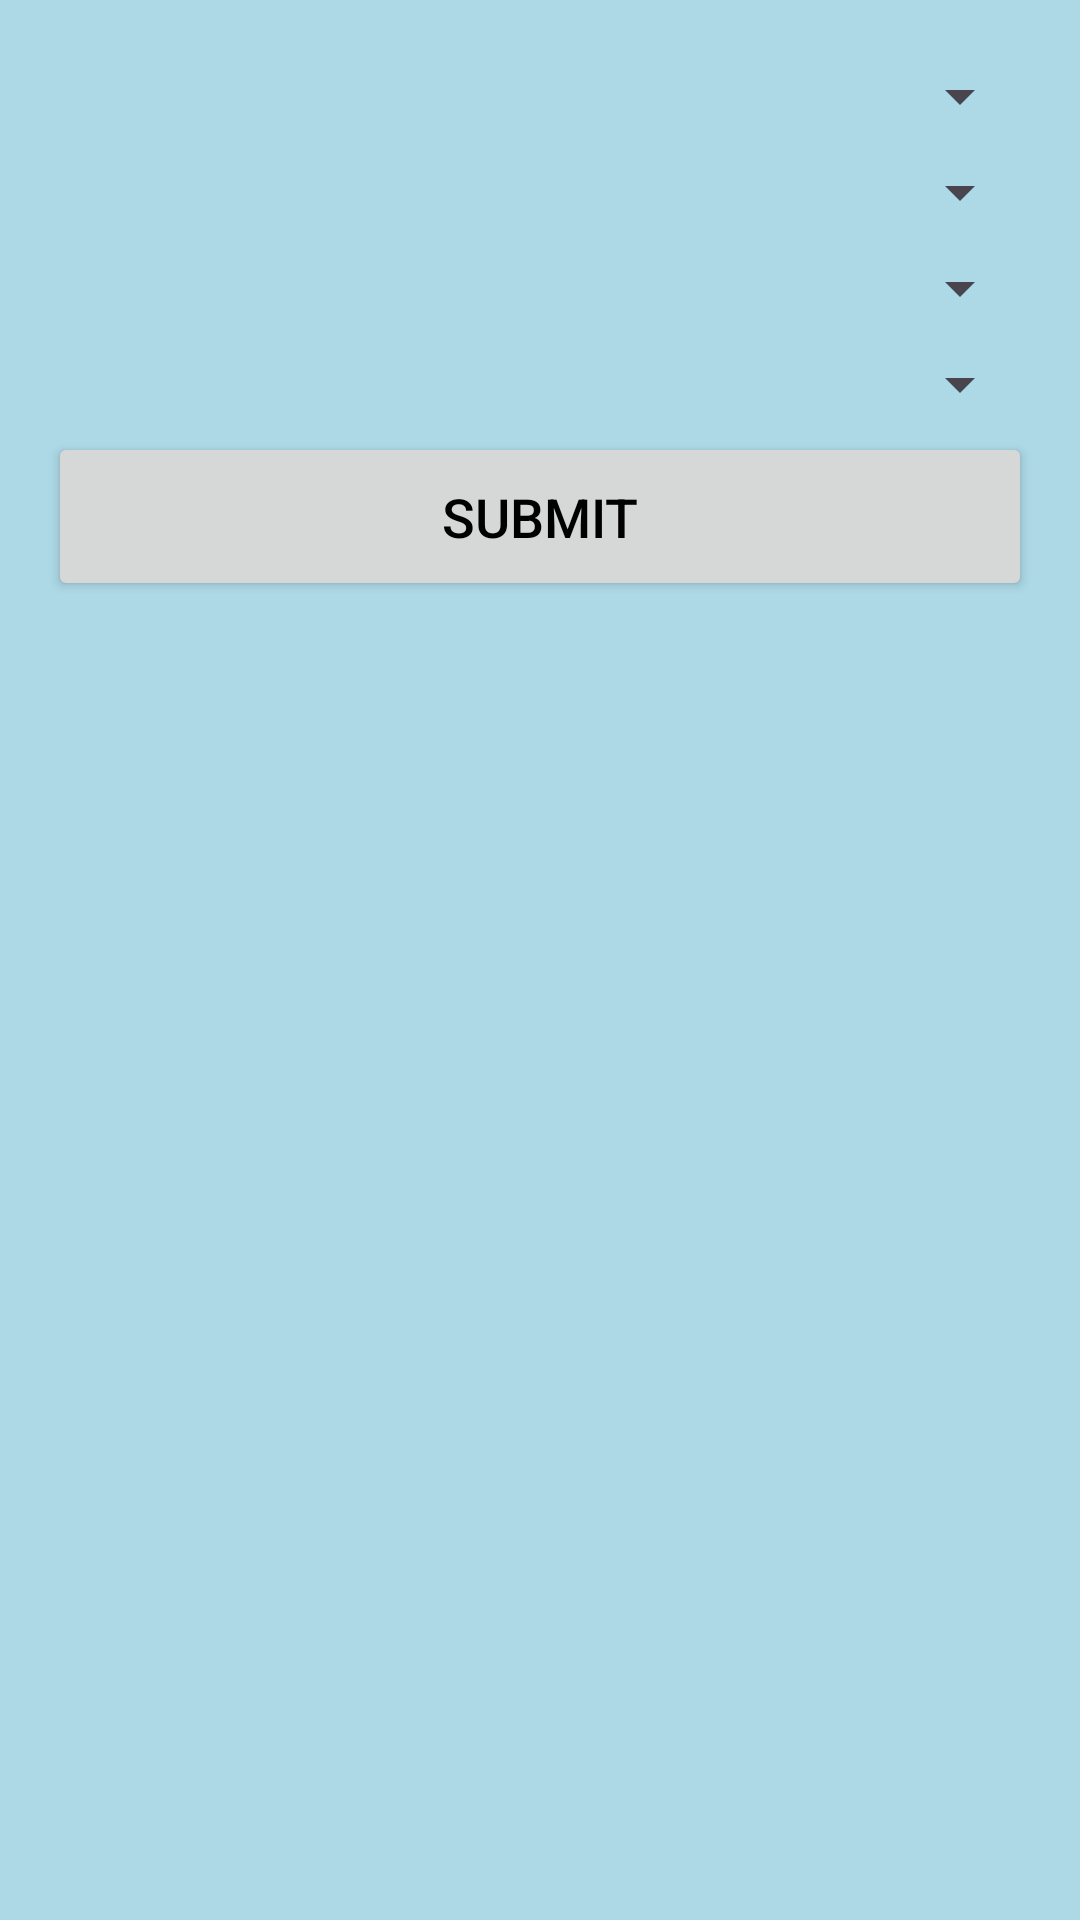

Reconstruct the res/layout file that produces this screen, plus the resources it refers to.
<!-- AndroidManifest.xml: application theme Theme.ProITmobile -->
<!-- res/layout/dialog_add_intervention.xml -->
<?xml version="1.0" encoding="utf-8"?>
<LinearLayout xmlns:android="http://schemas.android.com/apk/res/android"
    android:layout_width="match_parent"
    android:layout_height="wrap_content"
    android:orientation="vertical"
    android:padding="16dp"
    android:background="@color/light_blue"> 

    <Spinner
        android:id="@+id/compagnieSpinner"
        android:layout_width="match_parent"
        android:layout_height="wrap_content"
        android:hint="Select Compagnie"
        android:padding="16dp"
        android:textColor="@color/black"
        android:textSize="18sp"
        android:spinnerMode="dialog"
    />


    <Spinner
        android:id="@+id/comptoireSpinner"
        android:layout_width="match_parent"
        android:layout_height="wrap_content"
        android:hint="Select Comptoire"
        android:padding="16dp"
        android:textColor="@color/black"
        android:textSize="18sp"
        android:spinnerMode="dialog"/>

    <Spinner
        android:id="@+id/aeroportSpinner"
        android:layout_width="match_parent"
        android:layout_height="wrap_content"
        android:hint="Select Aeroport"
        android:padding="16dp"
        android:textColor="@color/black"
        android:textSize="18sp"
        android:spinnerMode="dialog"/>

    <Spinner
        android:id="@+id/projetSpinner"
        android:layout_width="match_parent"
        android:layout_height="wrap_content"
        android:hint="Select Projet"
        android:padding="16dp"
        android:textColor="@color/black"
        android:textSize="18sp"
        android:spinnerMode="dialog"/>


    <Button
        android:id="@+id/submitButton"
        android:layout_width="match_parent"
        android:layout_height="wrap_content"
        android:text="Submit"
        android:textColor="@color/black"
         android:textSize="18sp"
        android:padding="16dp"
    />
</LinearLayout>
<!-- resources referenced by this layout -->
<resources>
  <color name="black">#FF000000</color>
  <color name="light_blue">#ADD8E6</color>
  <style name="Theme.ProITmobile" parent="Base.Theme.ProITmobile" />
  <style name="Base.Theme.ProITmobile" parent="Theme.Material3.DayNight.NoActionBar">
          
          
      </style>
</resources>
